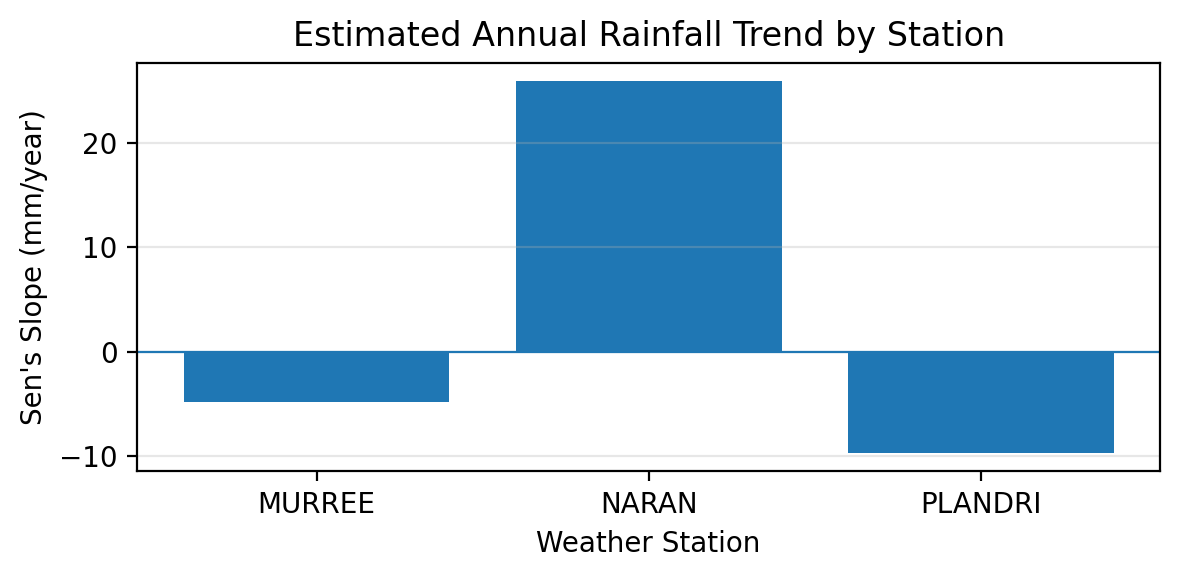

Source data for this figure (header and first rows):
Station, Years analysed, Kendall's tau, p-value, Sen's slope (mm/year), Trend
MURREE, 42, -0.108, 0.3135, -4.836, No significant trend
NARAN, 42, 0.2603, 0.01519, 25.93, Increasing
PLANDRI, 42, -0.2487, 0.02038, -9.7, Decreasing
